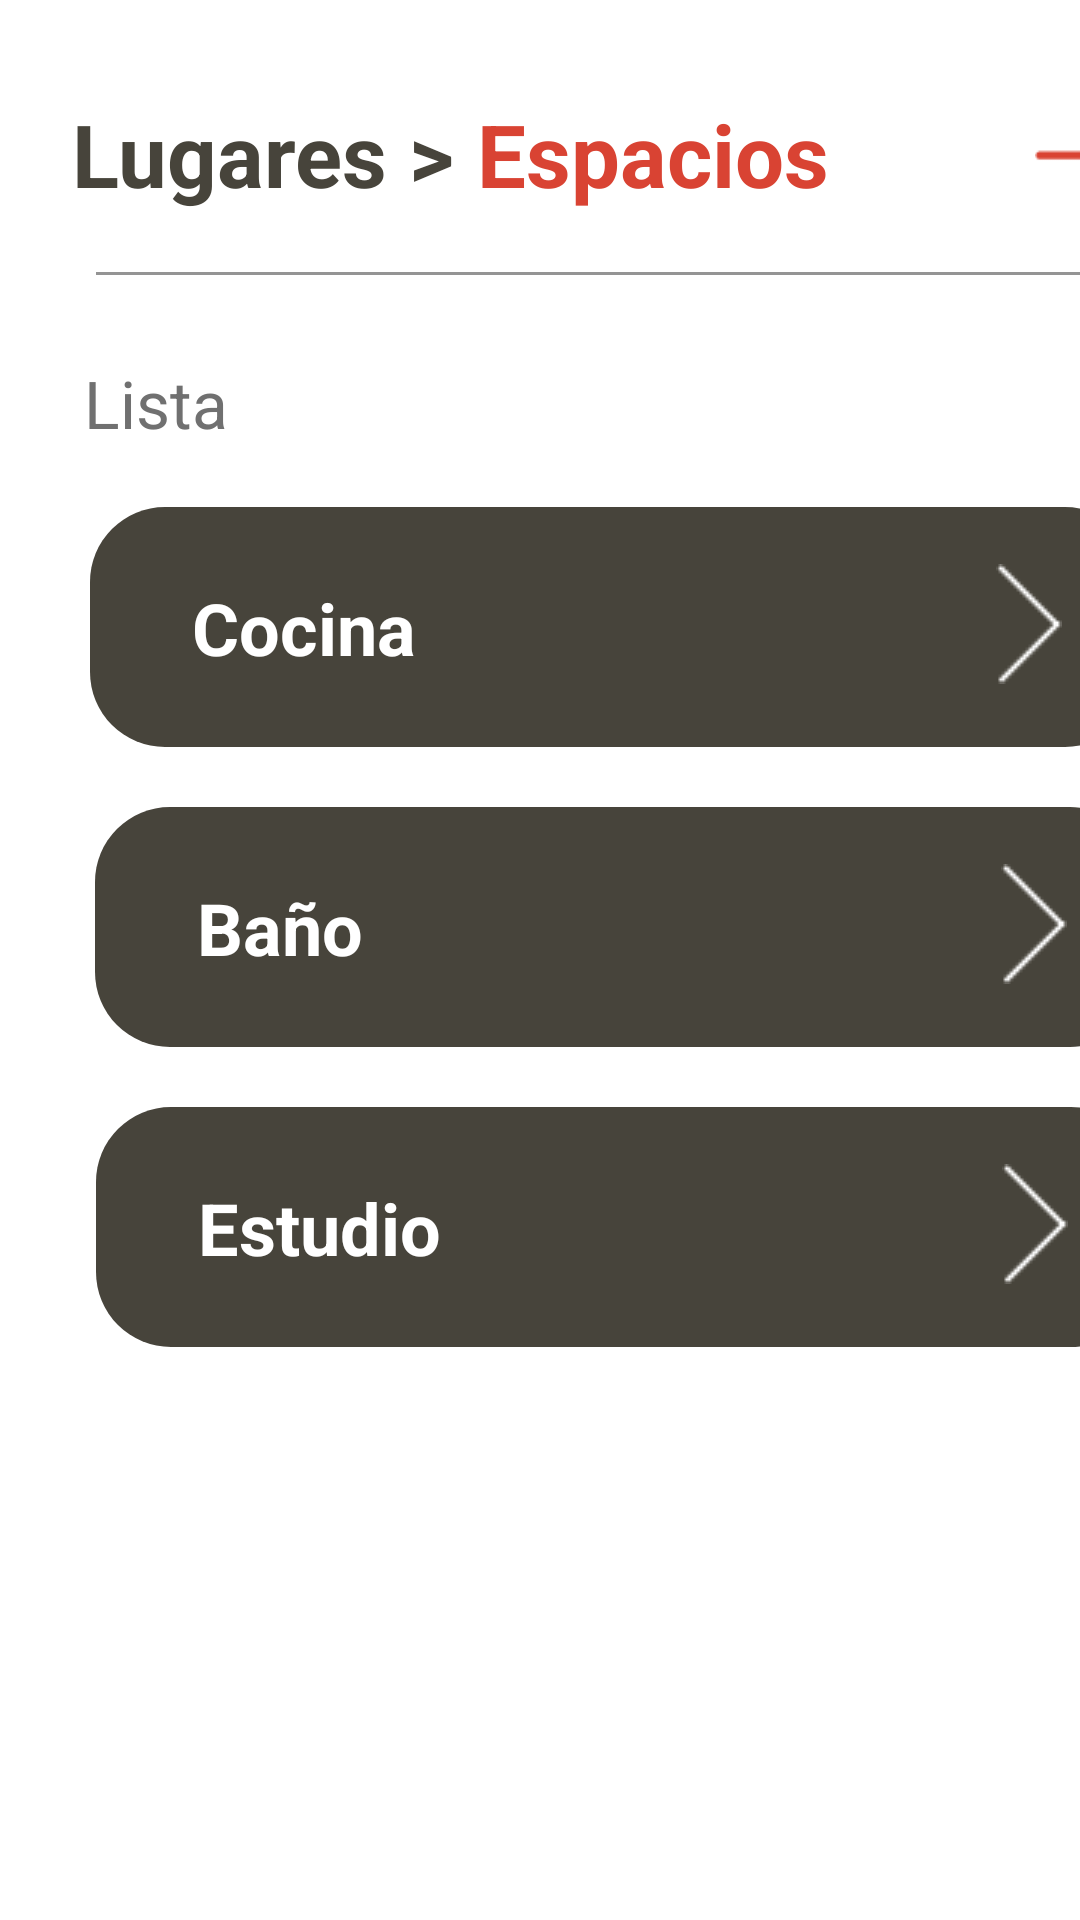

Layout XML and referenced resources for this Android screen:
<!-- AndroidManifest.xml: application theme Theme.AppCompat.NoActionBar -->
<!-- res/layout/fragment_espacio.xml -->
<?xml version="1.0" encoding="utf-8"?>
<androidx.constraintlayout.widget.ConstraintLayout xmlns:android="http://schemas.android.com/apk/res/android"
    xmlns:app="http://schemas.android.com/apk/res-auto"
    xmlns:tools="http://schemas.android.com/tools"
    android:layout_width="match_parent"
    android:layout_height="match_parent"
    tools:context=".ui.ui.alarma.espacio.EspacioFragment"
    android:background="@android:color/white" >

    <androidx.constraintlayout.widget.ConstraintLayout
        android:layout_width="413dp"
        android:layout_height="890dp"
        tools:ignore="MissingConstraints"
        tools:layout_editor_absoluteX="-1dp"
        tools:layout_editor_absoluteY="0dp">

        <LinearLayout
            android:id="@+id/linearLayout3"
            android:layout_width="350dp"
            android:layout_height="80dp"
            android:layout_marginStart="8dp"
            android:layout_marginTop="20dp"
            android:layout_marginEnd="8dp"
            android:background="@drawable/esquinas_layout"
            android:backgroundTint="@color/cafe"
            app:layout_constraintEnd_toEndOf="parent"
            app:layout_constraintHorizontal_bias="0.51"
            app:layout_constraintStart_toStartOf="parent"
            app:layout_constraintTop_toBottomOf="@+id/linearLayout2"
            android:onClick="agregraEspacio">

            <LinearLayout
                android:layout_width="298dp"
                android:layout_height="match_parent"
                android:orientation="vertical">

                <TextView
                    android:id="@+id/textView14"
                    android:layout_width="wrap_content"
                    android:layout_height="wrap_content"
                    android:layout_marginStart="30dp"
                    android:layout_marginTop="20dp"
                    android:text="Estudio"
                    android:textColor="@color/white"
                    android:textSize="24sp"
                    android:textStyle="bold" />

            </LinearLayout>

            <ImageView
                android:id="@+id/imageView6"
                android:layout_width="wrap_content"
                android:layout_height="wrap_content"
                android:layout_marginTop="15dp"
                android:src="@drawable/adelante" />
        </LinearLayout>

        <Button
            android:id="@+id/button7"
            app:layout_constraintBottom_toBottomOf="parent"
            app:layout_constraintEnd_toEndOf="parent"
            app:layout_constraintStart_toStartOf="parent"
            android:layout_width="345dp"
            android:layout_height="72dp"
            android:layout_marginStart="8dp"
            android:layout_marginEnd="8dp"
            android:layout_marginBottom="90dp"
            android:background="@drawable/btn_cafe"
            android:text="Atrás"
            android:textAlignment="center"
            android:textAllCaps="false"
            android:textColor="@color/white"
            android:textSize="10pt"
            android:onClick="atrasLugares"/>

        <View
            android:id="@+id/divider3"
            app:layout_constraintEnd_toEndOf="parent"
            app:layout_constraintHorizontal_bias="0.51"
            app:layout_constraintStart_toStartOf="parent"
            app:layout_constraintTop_toBottomOf="@+id/textView6"
            android:layout_width="350dp"
            android:layout_height="1dp"
            android:layout_marginStart="8dp"
            android:layout_marginTop="20dp"
            android:layout_marginEnd="8dp"
            android:background="#BF707070" />

        <TextView
            android:id="@+id/textView6"
            android:layout_width="wrap_content"
            android:layout_height="wrap_content"
            android:layout_marginStart="24dp"
            android:layout_marginTop="32dp"
            android:text="Lugares > "
            android:textColor="@color/cafe"
            android:textSize="14pt"
            android:textStyle="bold"
            app:layout_constraintStart_toStartOf="parent"
            app:layout_constraintTop_toTopOf="parent" />

        <TextView
            android:id="@+id/textView9"
            android:layout_width="wrap_content"
            android:layout_height="wrap_content"
            android:layout_marginTop="32dp"
            android:text="Espacios"
            android:textColor="@color/purple_500"
            android:textSize="14pt"
            android:textStyle="bold"
            app:layout_constraintStart_toEndOf="@+id/textView6"
            app:layout_constraintTop_toTopOf="parent" />

        <TextView
            android:id="@+id/textView10"
            android:layout_width="255dp"
            android:layout_height="51dp"
            android:layout_marginBottom="20dp"
            android:text="Recuerde configurar mínimo tres espacios para cada lugar"
            android:textAlignment="center"
            android:textColor="@color/purple_500"
            android:textSize="8pt"
            app:layout_constraintBottom_toTopOf="@+id/button7"
            app:layout_constraintEnd_toEndOf="parent"
            app:layout_constraintStart_toStartOf="parent" />

        <TextView
            android:id="@+id/textView7"
            app:layout_constraintStart_toStartOf="parent"
            app:layout_constraintTop_toBottomOf="@+id/divider3"
            android:layout_width="wrap_content"
            android:layout_height="wrap_content"
            android:layout_marginStart="28dp"
            android:layout_marginTop="28dp"
            android:text="Lista"
            android:textColor="#707070"
            android:textSize="22sp" />

        <LinearLayout
            android:id="@+id/linearLayout"
            app:layout_constraintEnd_toEndOf="parent"
            app:layout_constraintHorizontal_bias="0.47"
            app:layout_constraintStart_toStartOf="parent"
            app:layout_constraintTop_toBottomOf="@+id/textView7"
            android:layout_width="350dp"
            android:layout_height="80dp"
            android:layout_marginStart="8dp"
            android:layout_marginTop="20dp"
            android:layout_marginEnd="8dp"
            android:background="@drawable/esquinas_layout"
            android:backgroundTint="@color/cafe"
            android:onClick="agregraEspacio">

            <LinearLayout
                android:layout_width="298dp"
                android:layout_height="match_parent"
                android:orientation="vertical">

                <TextView
                    android:id="@+id/textView11"
                    android:layout_width="wrap_content"
                    android:layout_height="wrap_content"
                    android:layout_marginStart="30dp"
                    android:layout_marginTop="20dp"
                    android:text="Cocina"
                    android:textColor="@color/white"
                    android:textSize="24sp"
                    android:textStyle="bold" />

            </LinearLayout>

            <ImageView
                android:id="@+id/imageView"
                android:layout_width="wrap_content"
                android:layout_height="wrap_content"
                android:layout_marginTop="15dp"
                android:src="@drawable/adelante" />
        </LinearLayout>

        <LinearLayout
            android:id="@+id/linearLayout2"
            app:layout_constraintEnd_toEndOf="parent"
            app:layout_constraintStart_toStartOf="parent"
            app:layout_constraintTop_toBottomOf="@+id/linearLayout"
            android:layout_width="350dp"
            android:layout_height="80dp"
            android:layout_marginStart="8dp"
            android:layout_marginTop="20dp"
            android:layout_marginEnd="8dp"
            android:background="@drawable/esquinas_layout"
            android:backgroundTint="@color/cafe"
            android:onClick="agregraEspacio">

            <LinearLayout
                android:layout_width="298dp"
                android:layout_height="match_parent"
                android:orientation="vertical">

                <TextView
                    android:id="@+id/textView13"
                    android:layout_width="wrap_content"
                    android:layout_height="wrap_content"
                    android:layout_marginStart="30dp"
                    android:layout_marginTop="20dp"
                    android:text="Baño"
                    android:textColor="@color/white"
                    android:textSize="24sp"
                    android:textStyle="bold" />

            </LinearLayout>

            <ImageView
                android:id="@+id/imageView5"
                android:layout_width="wrap_content"
                android:layout_height="wrap_content"
                android:layout_marginTop="15dp"
                android:src="@drawable/adelante" />
        </LinearLayout>

        <ImageView
            android:id="@+id/imageView2"
            android:layout_width="40dp"
            android:layout_height="40dp"
            android:layout_marginTop="32dp"
            android:layout_marginEnd="28dp"
            android:src="@drawable/agregar"
            app:layout_constraintEnd_toEndOf="parent"
            app:layout_constraintTop_toTopOf="parent"
            android:onClick="agregraEspacio"/>

    </androidx.constraintlayout.widget.ConstraintLayout>
</androidx.constraintlayout.widget.ConstraintLayout>
<!-- resources referenced by this layout -->
<resources>
  <color name="cafe">#47443B</color>
  <color name="purple_500">#D94333</color>
  <color name="white">#FFFFFFFF</color>
  <!-- drawable adelante: png bitmap (drawable, 292 bytes) -->
  <!-- drawable agregar: png bitmap (drawable, 397 bytes) -->
  <!-- drawable btn_cafe (drawable) -->
  <?xml version="1.0" encoding="utf-8"?>
  <shape
      xmlns:android="http://schemas.android.com/apk/res/android"
      android:shape="rectangle">
  
      
      <solid
          android:color="#47443B" >
      </solid>
  
      
      <corners
          android:radius="20dp"   >
      </corners>
  
  </shape>
  <!-- drawable esquinas_layout (drawable) -->
  <?xml version="1.0" encoding="utf-8"?>
  <shape
      xmlns:android="http://schemas.android.com/apk/res/android"
      android:shape="rectangle">
  
      
      <padding
          android:left="4dp"
          android:top="4dp"
          android:right="4dp"
          android:bottom="4dp"    >
      </padding>
  
      
      <corners
          android:radius="25dp"   >
      </corners>
  
  </shape>
</resources>
